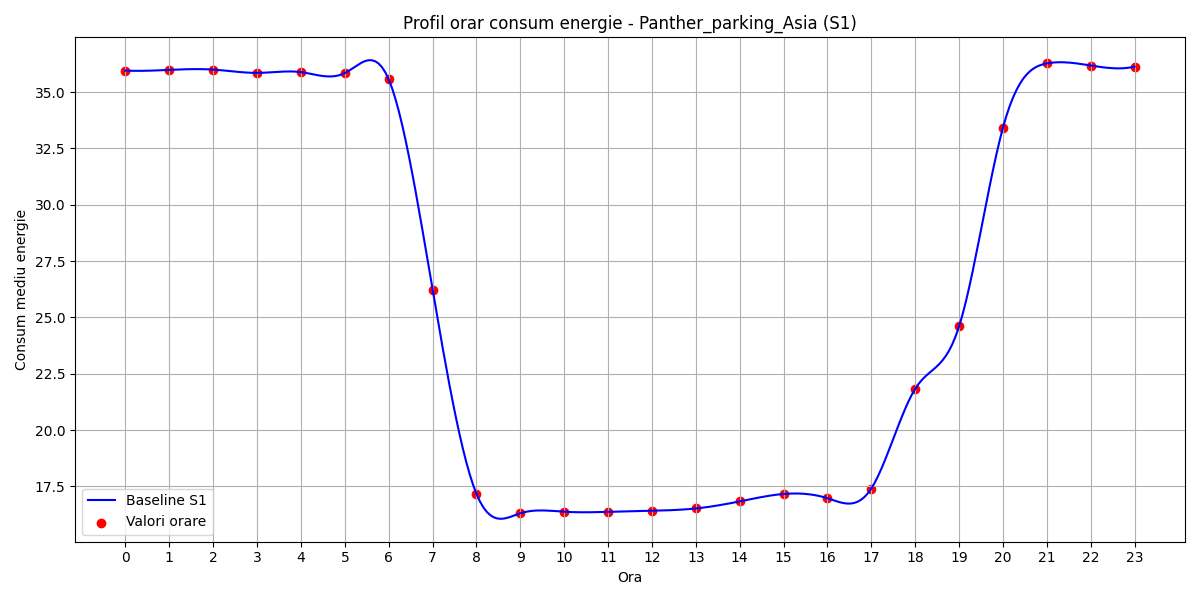

Data behind this chart, as committed beside it:
hour, B(t)
0, 35.95
1, 35.98
2, 36
3, 35.85
4, 35.89
5, 35.84
6, 35.56
7, 26.24
8, 17.17
9, 16.31
10, 16.38
11, 16.37
12, 16.42
13, 16.53
14, 16.84
15, 17.17
16, 16.98
17, 17.41
18, 21.83
19, 24.6
20, 33.42
21, 36.27
22, 36.18
23, 36.13
